Run: headless pygame with SDL's dummy video driver; simulated clock (each Clock.tick advances the game by its frame time, no real sleeping); random seed 0; keys injected as events and as key.get_pressed() state; no mouse input.
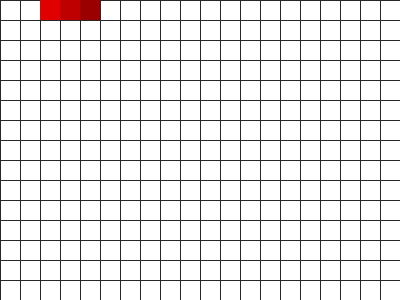
Frame 1 of 4 · flips 1–60 · no input
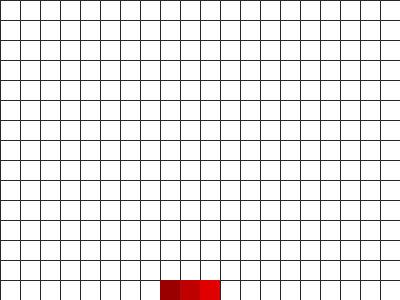
Frame 2 of 4 · flips 61–180 · tapped SPACE, RETURN · held RIGHT (→), D
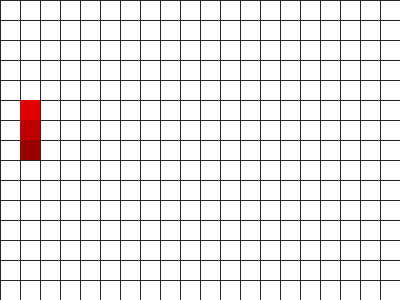
Frame 3 of 4 · flips 181–300 · held DOWN (↓), S
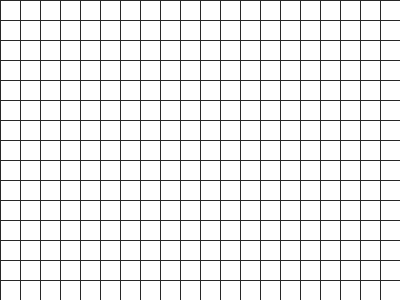
Frame 4 of 4 · flips 301–420 · held LEFT (←), A, UP (↑), W

The pygame program that drew these frames:

import pygame as pg
import sys
from pygame.locals import *

# initialize the pygame library
pg.init()
# sets the size of the window
winSize = (400, 300)
window = pg.display.set_mode(winSize)
cellSize = 20
# title
pg.display.set_caption('My first game')
# The clock will be used to control how fast the screen updates
clock = pg.time.Clock()
# Set start point.
wormCoords = [{'x': 5, 'y': 5},
              {'x': 5, 'y': 4},
              {'x': 5, 'y': 3}]

direction = 'right'


def drawGrid(win, winSize, cellSize, color):
    """
    Draws the grid for the game
    :param win: identifier of the window
    :param winSize: winSize (width,height)
    :param cellSize:
    :param color:
    """
    for x in range(0, winSize[0], cellSize):  # draw vertical lines
        pg.draw.line(win, color, (x, 0), (x, winSize[1]))
    for y in range(0, winSize[1], cellSize):  # draw horizontal lines
        pg.draw.line(win, color, (winSize[0], y), (0, y))


def drawWorm(win, wormCoor, cellSize, wormColor):
    (a, b, c) = wormColor
    for i, c in enumerate(wormCoor):
        x = c['x'] * cellSize
        y = c['y'] * cellSize
        wormSegmentRect = pg.Rect(x, y, cellSize, cellSize)
        color = wormColor
        if i == 0:
            color = (155, 0, 0)
        elif i == 1:
            color = (190, 0, 00)
        pg.draw.rect(win, color, wormSegmentRect)


while True:  # main game loop
    for event in pg.event.get():
        if event.type is QUIT:
            pg.quit()
            sys.exit()

    if 'x' == 19 and direction is 'right':
        direction = 'down'
    elif 'x' == 0 and direction is 'left':
        direction = 'up'
    elif 'y' == 14 and direction is 'down':
        direction = 'left'
    elif 'y' == 0 and direction is 'up':
        direction = 'right'

    keys = pg.key.get_pressed()
    if keys[pg.K_LEFT] and direction is not 'right':
        direction = 'left'
    if keys[pg.K_RIGHT] and direction is not 'left':
        direction = 'right'
    if keys[pg.K_UP] and direction is not 'down':
        direction = 'up'
    if keys[pg.K_DOWN] and direction is not 'up':
        direction = 'down'

    # Constraints
    if direction is 'right' and wormCoords[0]['x'] == winSize[0]/cellSize - 1:
        direction = 'down'
    if direction is 'down' and wormCoords[0]['y'] == winSize[1]/cellSize - 1:
        direction = 'left'
    if direction is 'up' and wormCoords[0]['y'] == 0:
        direction = 'right'
    if direction is 'left' and wormCoords[0]['x'] == 0:
        direction = 'up'

    if direction is 'up':
            newHead = {'x': wormCoords[0]['x'], 'y': wormCoords[0]['y'] - 1}
    elif direction is 'down':
        newHead = {'x': wormCoords[0]['x'], 'y': wormCoords[0]['y'] + 1}
    elif direction is 'left':
        newHead = {'x': wormCoords[0]['x'] - 1, 'y': wormCoords[0]['y']}
    else:
        newHead = {'x': wormCoords[0]['x'] + 1, 'y': wormCoords[0]['y']}

    wormCoords.insert(0, newHead)

    del wormCoords[-1]  # remove worm's tail segment

    window.fill((255, 255, 255))
    drawGrid(window, winSize, cellSize, (40, 40, 40))
    drawWorm(window, wormCoords, cellSize, (225, 0, 0))

    # --- Go ahead and update the screen with what we've drawn.
    pg.display.flip()

    # --- Limit to 60 frames per second
    clock.tick(10)
